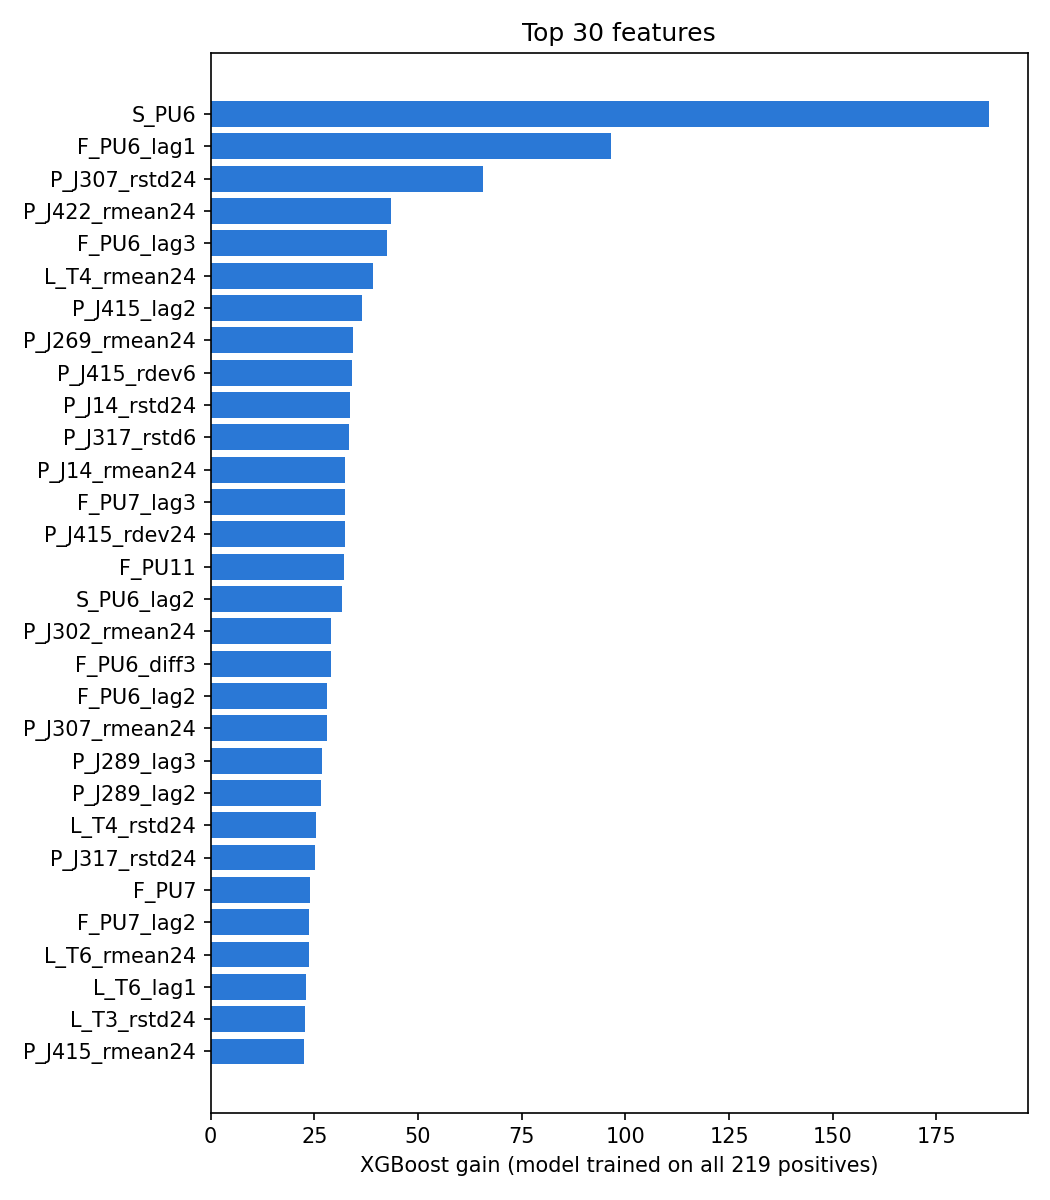

The table this chart was drawn from, first rows:
, gain
S_PU6, 187.6
F_PU6_lag1, 96.63
P_J307_rstd24, 65.78
P_J422_rmean24, 43.56
F_PU6_lag3, 42.43
L_T4_rmean24, 39.2
P_J415_lag2, 36.46
P_J269_rmean24, 34.4
P_J415_rdev6, 34.19
P_J14_rstd24, 33.66
P_J317_rstd6, 33.38
P_J14_rmean24, 32.47
F_PU7_lag3, 32.44
P_J415_rdev24, 32.3
F_PU11, 32.02
S_PU6_lag2, 31.78
P_J302_rmean24, 29.1
F_PU6_diff3, 28.99
F_PU6_lag2, 28.06
P_J307_rmean24, 27.96
P_J289_lag3, 26.88
P_J289_lag2, 26.69
L_T4_rstd24, 25.32
P_J317_rstd24, 25.03
F_PU7, 23.98
F_PU7_lag2, 23.77
L_T6_rmean24, 23.59
L_T6_lag1, 23
L_T3_rstd24, 22.81
P_J415_rmean24, 22.52
P_J289_rmean24, 22.33
L_T2_rmean24, 21.96
L_T6_rmean6, 21.9
F_PU4, 20.48
P_J256_rstd24, 20.43
L_T2_rstd24, 19.34
P_J300, 17.97
L_T7_rmean24, 17.82
P_J300_rmean24, 17.25
F_PU4_lag2, 17.11
P_J422_rstd24, 17.02
P_J415_lag3, 16.8
F_PU7_lag1, 16.28
L_T1_rmean3, 16.05
P_J307_rmean6, 16.04
P_J302_rstd24, 15.55
L_T4_lag3, 15.53
P_J280_rstd24, 15.53
P_J317_lag3, 15.36
L_T2_rmean3, 15.21
P_J289_rstd24, 14.38
S_PU6_lag3, 13.98
P_J289_rstd6, 13.8
L_T7, 13.79
L_T4_rmean3, 13.65
L_T4_rmean6, 13.55
L_T1, 13.25
L_T5_rstd6, 13.25
F_PU6, 13.03
P_J300_rstd6, 12.81
... 327 more rows
